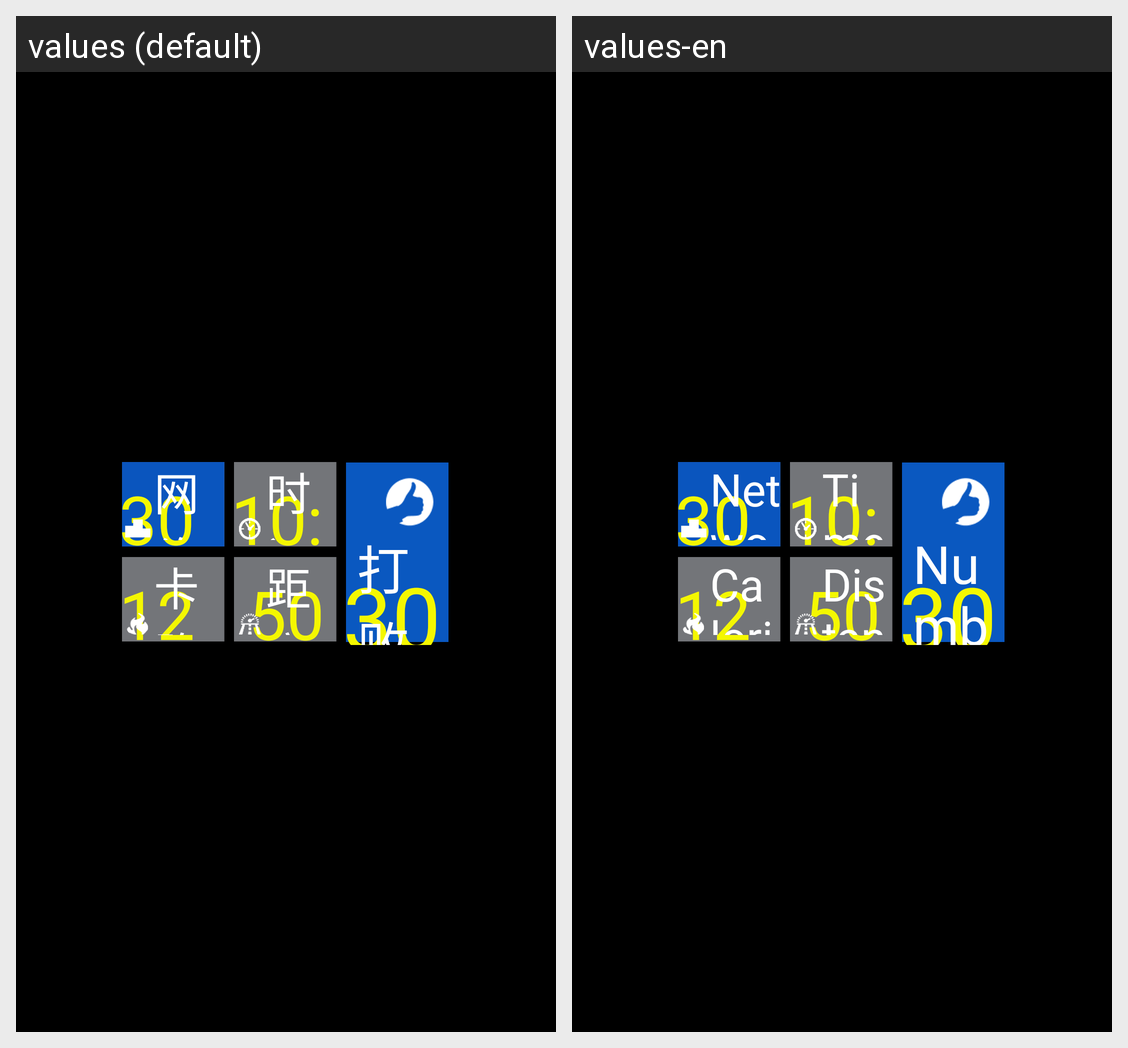

Strings drawn on this Android screen and how each of the app's shown locales translates them:
Android screen res/layout/activity_challenge_result.xml rendered under 2 locales, left to right: values (default), values-en. Device: Nexus 5 (rendered at 1080×1920; each locale shown at half size, 540×960, under a caption strip naming it); theme android:Theme.NoTitleBar.Fullscreen.
Strings drawn on this screen, with the default value and each locale's value (text and hints the layout hard-codes, and strings that could not be matched under every locale, appear in the picture but are not listed):

challenge_result_rank_titile
  values: 网络排名
  values-en: Network ranking

challenge_result_calorie_titile
  values: 卡路里
  values-en: Calorie

challenge_result_time_titile
  values: 时间
  values-en: Time

challenge_result_distance_titile
  values: 距离
  values-en: Distance

challenge_result_win_user_titile
  values: 打败人数
  values-en: Number of defeat
